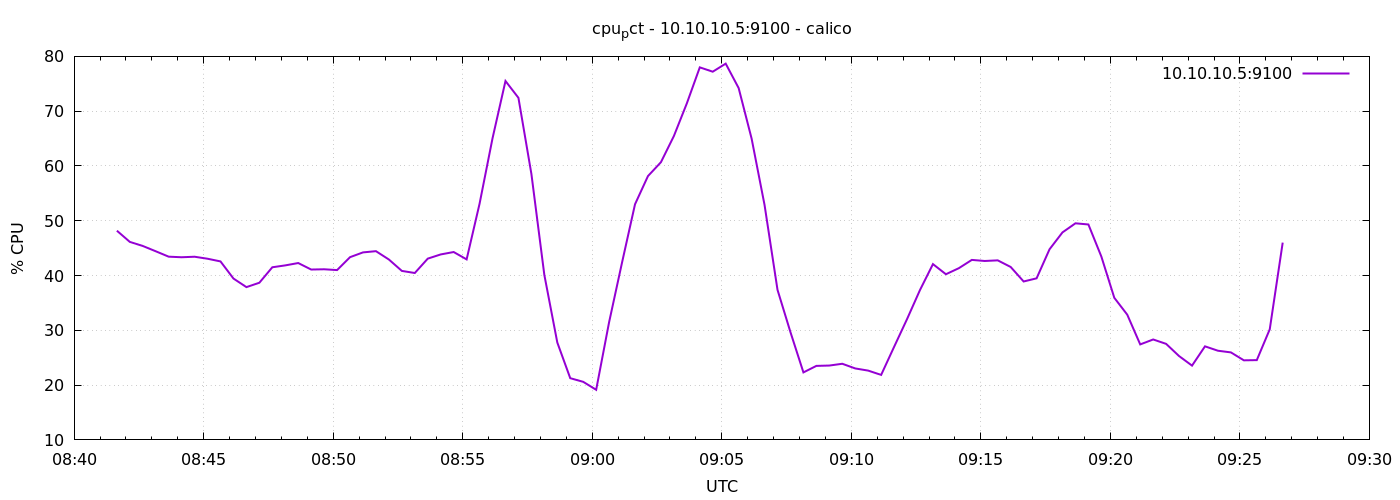

The table this chart was drawn from, first rows:
1776847299	48.18571428570847
1776847329	46.14
1776847359	45.4
1776847389	44.43
1776847419	43.44
1776847449	43.34
1776847479	43.43
1776847509	43.07
1776847539	42.58
1776847569	39.45
1776847599	37.89
1776847629	38.69
1776847659	41.51
1776847689	41.85
1776847719	42.28
1776847749	41.1
1776847779	41.14
1776847809	41
1776847839	43.35
1776847869	44.22
1776847899	44.45
1776847929	42.92
1776847959	40.84
1776847989	40.46
1776848019	43.09
1776848049	43.85
1776848079	44.29
1776848109	42.95
1776848139	53.11
1776848169	65.05
1776848199	75.5
1776848229	72.43
1776848259	58.55
1776848289	40.1
1776848319	27.78
1776848349	21.26
1776848379	20.6
1776848409	19.14
1776848439	31.5
1776848469	42.4
1776848499	53.01
1776848529	58.16
1776848559	60.69
1776848589	65.46
1776848619	71.42
1776848649	78
1776848679	77.2
1776848709	78.68
1776848739	74.22
1776848769	65
1776848799	52.88
1776848829	37.39
1776848859	29.66
1776848889	22.32
1776848919	23.51
1776848949	23.57
1776848979	23.9
1776849009	23.04
1776849039	22.65
1776849069	21.86
1776849099	26.98
... 30 more rows
